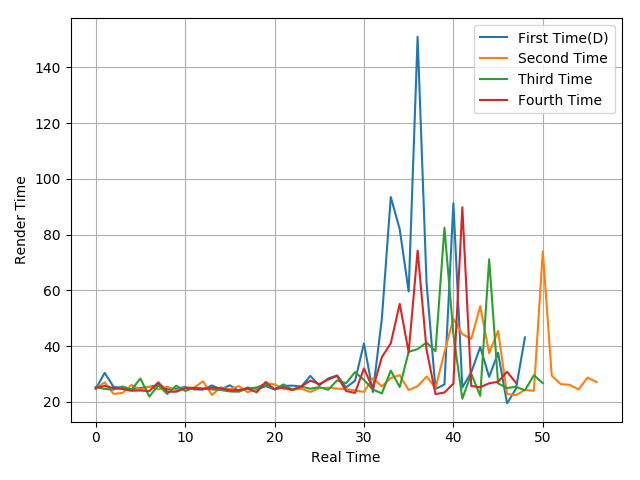

The table this chart was drawn from, first rows:
24.6, 30.41, 25.36, 24.98, 24.56, 24.97, 25.35, 26.03, 24.5, 24.68, 25.38, 24.46, 24.36, 25.89, 24.47, 25.93, 23.95, 25.15, 24.4, 25.63, 24.48, 25.73, 25.82, 25.49
24.7, 27, 22.85, 23.19, 26.02, 24.37, 25.45, 24.47, 25.42, 24.14, 25.07, 25.11, 27.35, 22.46, 25.19, 24.48, 25.66, 23.4, 24.94, 26.66, 26.25, 24.64, 24.33, 24.67
25.34, 24.62, 24.39, 25.52, 24.37, 28.36, 21.88, 25.95, 22.82, 25.78, 23.92, 25.02, 24.75, 24.45, 24.24, 23.72, 23.64, 24.79, 25.14, 26.32, 24.52, 26.25, 24.34, 25.47
24.97, 25.7, 24.94, 24.59, 23.98, 24.07, 23.84, 26.99, 23.62, 23.62, 24.91, 24.94, 24.72, 25.09, 24.89, 24.1, 24.26, 24.74, 23.43, 27.11, 24.46, 25.19, 24.29, 25.54
